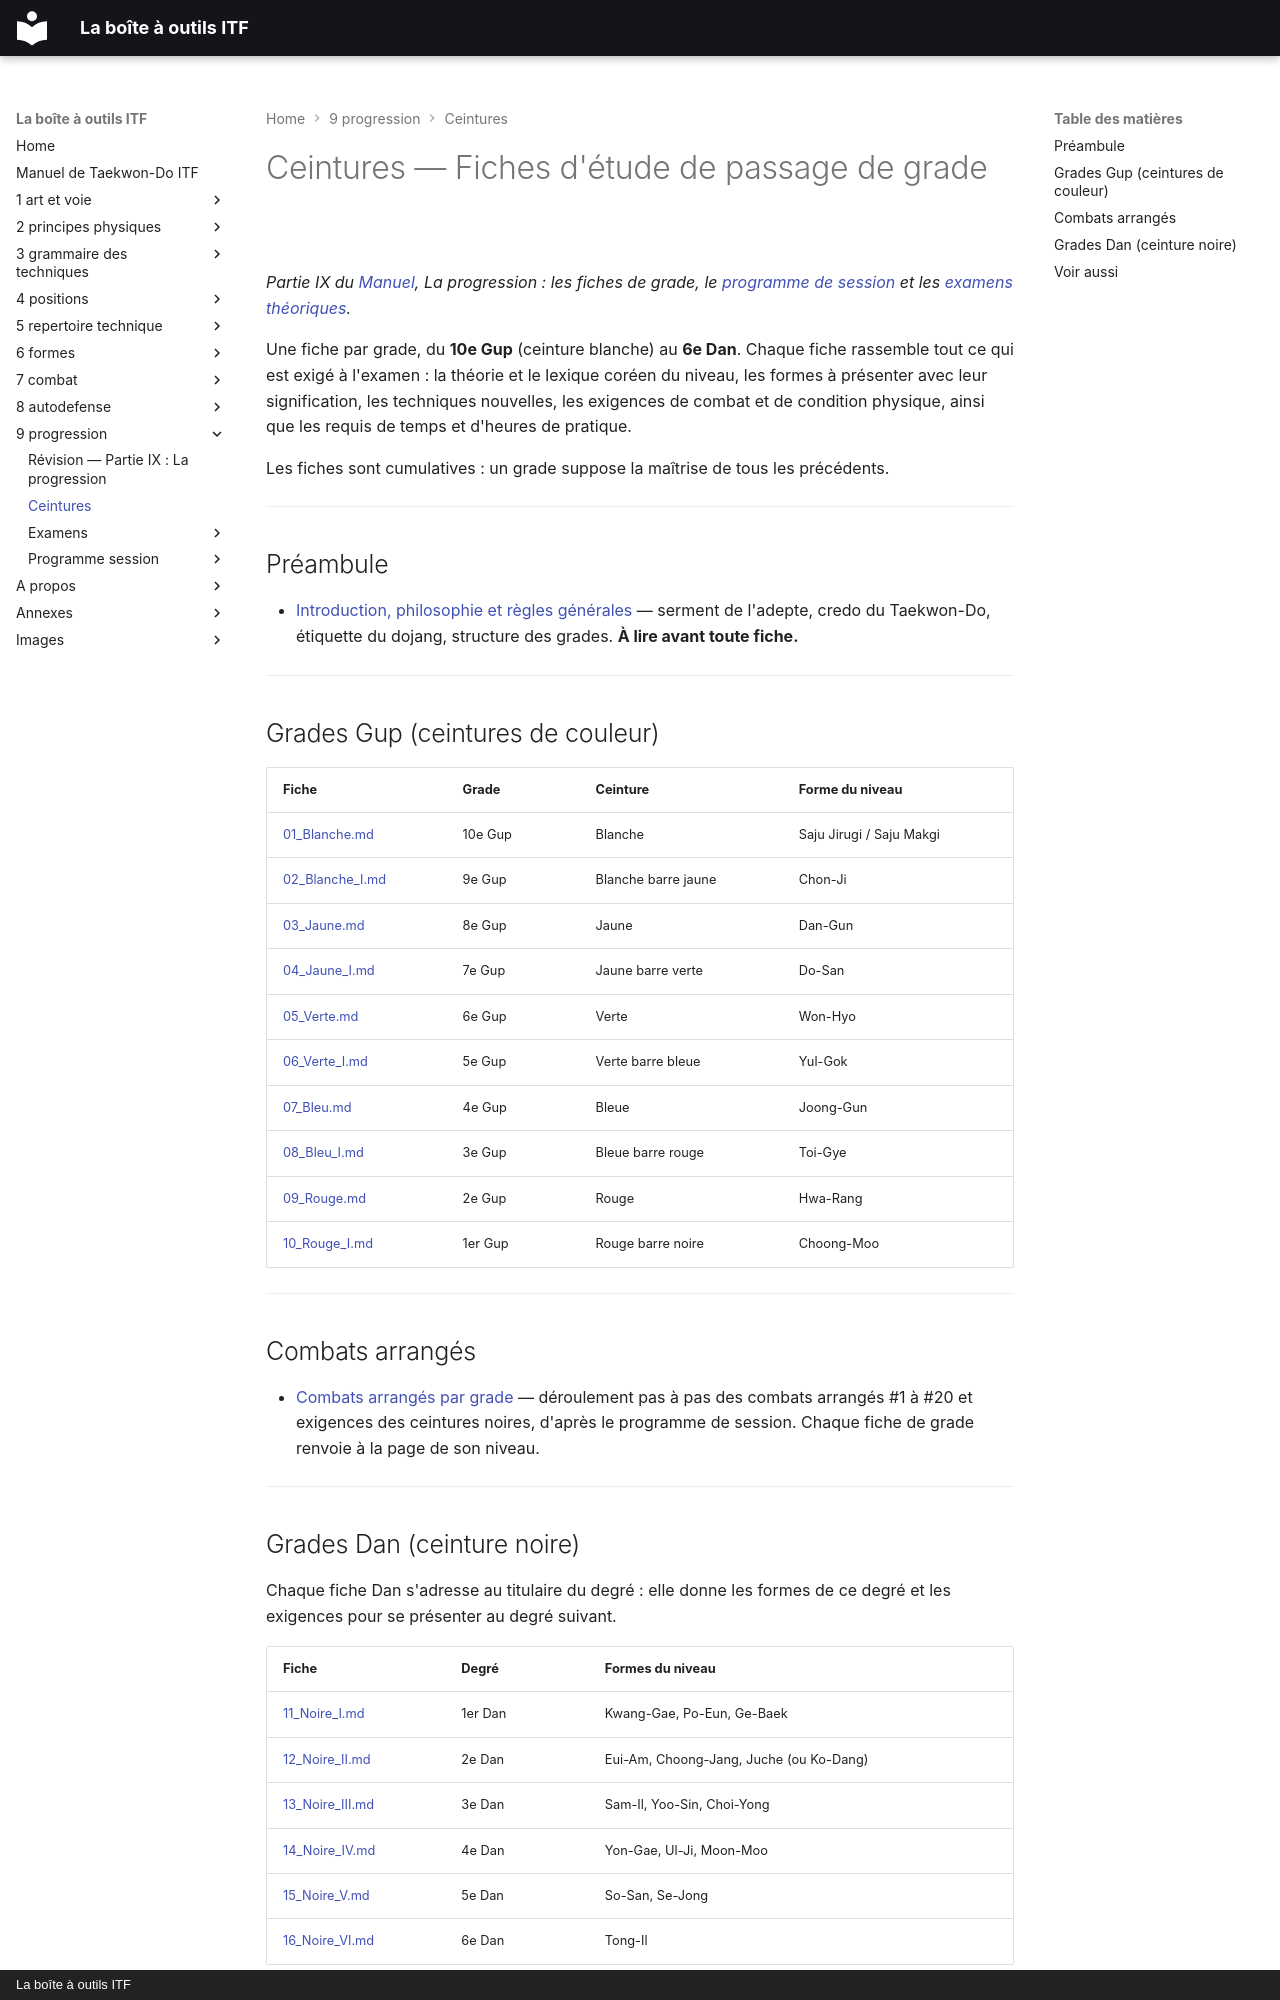

repository: yvmori1/La-boite-outils-ITF · page: 9-progression/ceintures/index.html · generator: mkdocs · copyright: La boîte à outils ITF

# Ceintures — Fiches d'étude de passage de grade

*Partie IX du [Manuel](../../sommaire.md), La progression : les fiches de grade, le [programme de session](../programme-session/README.md) et les [examens théoriques](../examens/README.md).*

Une fiche par grade, du **10e Gup** (ceinture blanche) au **6e Dan**. Chaque fiche rassemble tout ce qui est exigé à l'examen : la théorie et le lexique coréen du niveau, les formes à présenter avec leur signification, les techniques nouvelles, les exigences de combat et de condition physique, ainsi que les requis de temps et d'heures de pratique.

Les fiches sont cumulatives : un grade suppose la maîtrise de tous les précédents.

---

## Préambule

* [Introduction, philosophie et règles générales](00_Intro.md) — serment de l'adepte, credo du Taekwon-Do, étiquette du dojang, structure des grades. **À lire avant toute fiche.**

---

## Grades Gup (ceintures de couleur)

| Fiche | Grade | Ceinture | Forme du niveau |
| :--- | :--- | :--- | :--- |
| [01_Blanche.md](01_Blanche.md) | 10e Gup | Blanche | Saju Jirugi / Saju Makgi |
| [02_Blanche_I.md](02_Blanche_I.md) | 9e Gup | Blanche barre jaune | Chon-Ji |
| [03_Jaune.md](03_Jaune.md) | 8e Gup | Jaune | Dan-Gun |
| [04_Jaune_I.md](04_Jaune_I.md) | 7e Gup | Jaune barre verte | Do-San |
| [05_Verte.md](05_Verte.md) | 6e Gup | Verte | Won-Hyo |
| [06_Verte_I.md](06_Verte_I.md) | 5e Gup | Verte barre bleue | Yul-Gok |
| [07_Bleu.md](07_Bleu.md) | 4e Gup | Bleue | Joong-Gun |
| [08_Bleu_I.md](08_Bleu_I.md) | 3e Gup | Bleue barre rouge | Toi-Gye |
| [09_Rouge.md](09_Rouge.md) | 2e Gup | Rouge | Hwa-Rang |
| [10_Rouge_I.md](10_Rouge_I.md) | 1er Gup | Rouge barre noire | Choong-Moo |

---

## Combats arrangés

* [Combats arrangés par grade](../../7-combat/combats-arranges/README.md) — déroulement pas à pas des combats arrangés #1 à #20 et exigences des ceintures noires, d'après le programme de session. Chaque fiche de grade renvoie à la page de son niveau.

---

## Grades Dan (ceinture noire)

Chaque fiche Dan s'adresse au titulaire du degré : elle donne les formes de ce degré et les exigences pour se présenter au degré suivant.

| Fiche | Degré | Formes du niveau |
| :--- | :--- | :--- |
| [11_Noire_I.md](11_Noire_I.md) | 1er Dan | Kwang-Gae, Po-Eun, Ge-Baek |
| [12_Noire_II.md](12_Noire_II.md) | 2e Dan | Eui-Am, Choong-Jang, Juche (ou Ko-Dang) |
| [13_Noire_III.md](13_Noire_III.md) | 3e Dan | Sam-Il, Yoo-Sin, Choi-Yong |
| [14_Noire_IV.md](14_Noire_IV.md) | 4e Dan | Yon-Gae, Ul-Ji, Moon-Moo |
| [15_Noire_V.md](15_Noire_V.md) | 5e Dan | So-San, Se-Jong |
| [16_Noire_VI.md](16_Noire_VI.md) | 6e Dan | Tong-Il |

---
